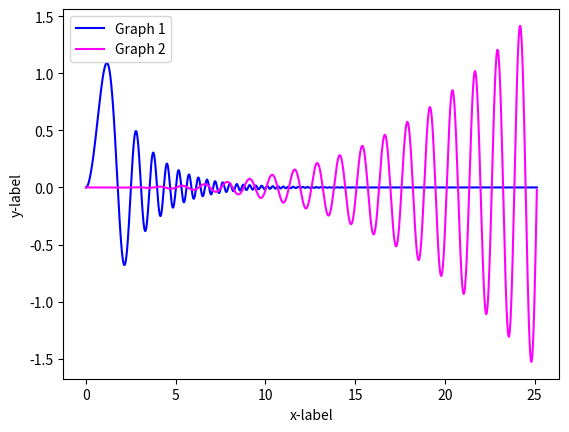

Source code (Python):
import numpy as np
import matplotlib.pyplot as plt


# Define x domain
x = np.arange(0, 8*np.pi, 0.01)

# Define f(x) or y
y1 = 2 * np.sin(x**2) * np.exp(-0.5*x)
y2 = 0.0001*(np.exp(-0.5*x) + x**3*np.sin(5*x))

# Plot x and y
plt.plot(x, y1, color='#0000FF', label='Graph 1')
plt.plot(x, y2, color='#FF00FF', label='Graph 2')
plt.xlabel('x-label')
plt.ylabel('y-label')
plt.legend()
plt.show()